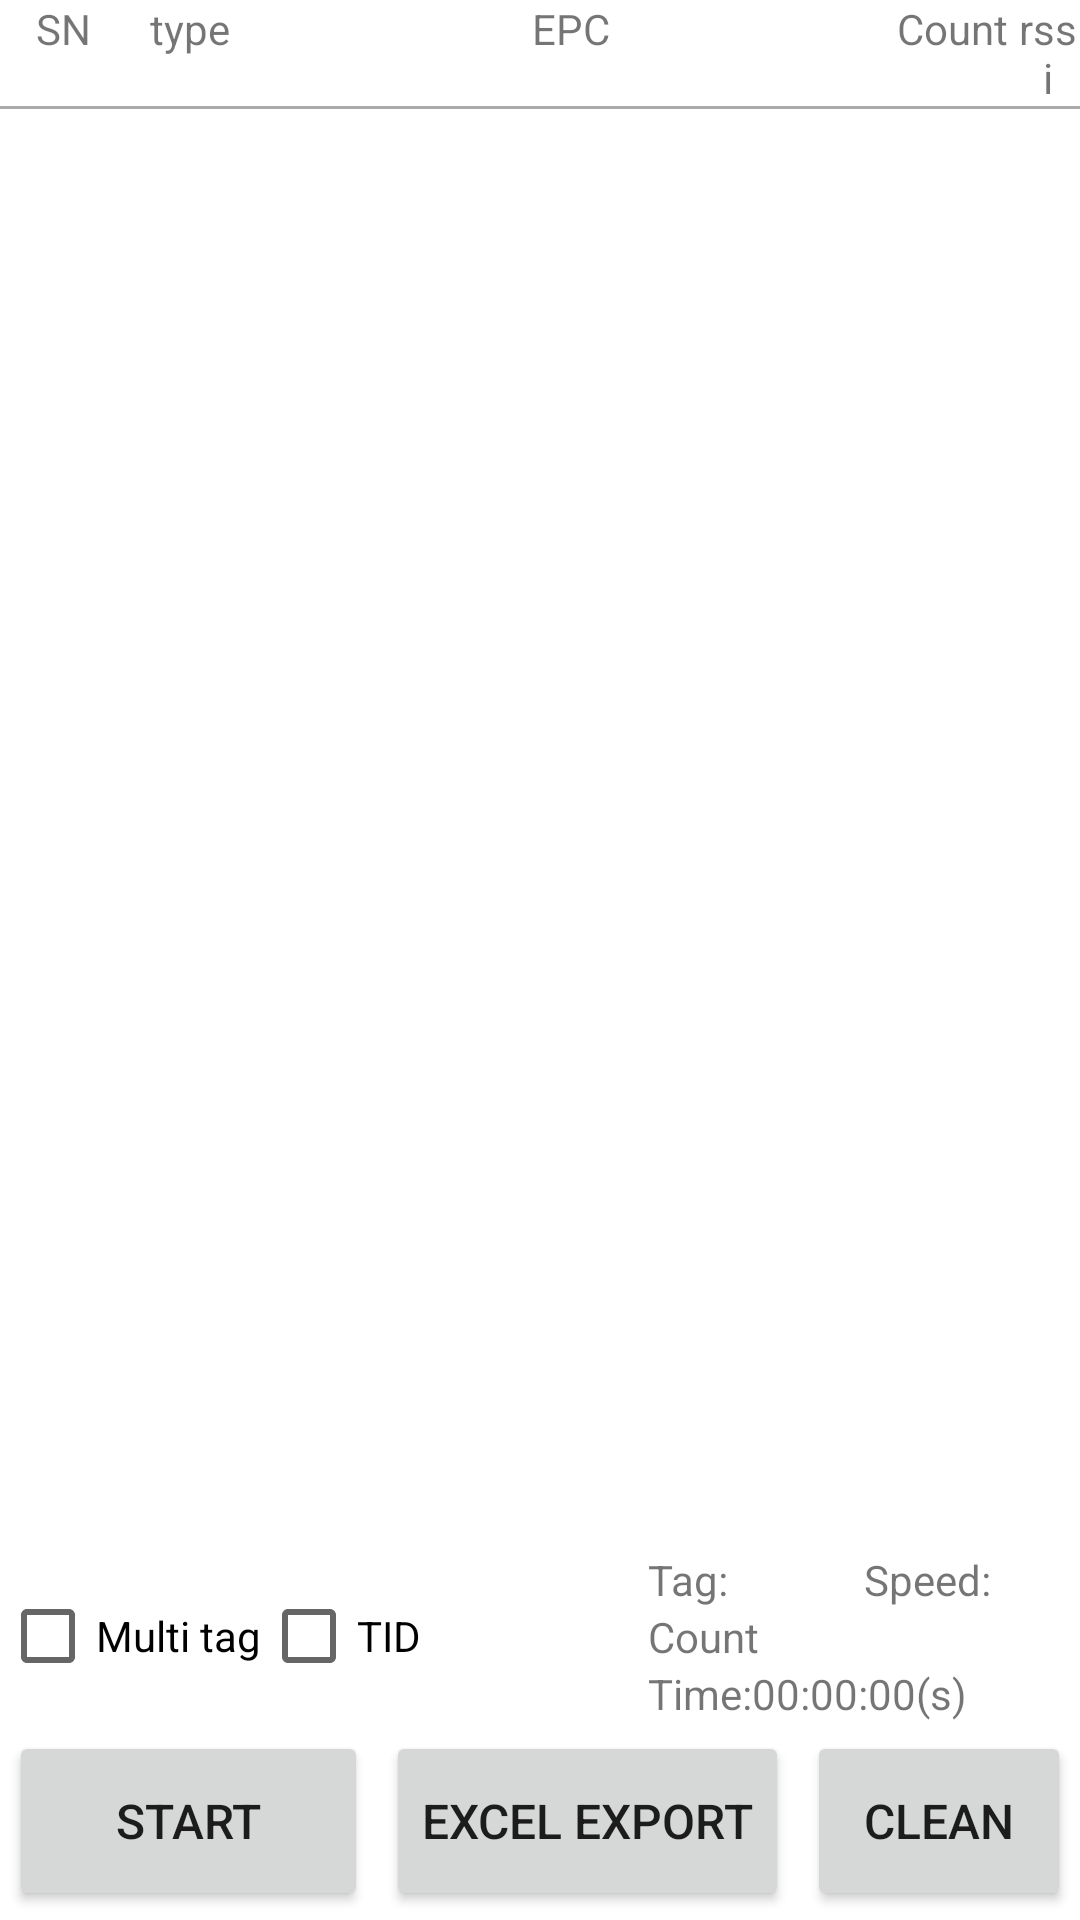

Reconstruct the res/layout file that produces this screen, plus the resources it refers to.
<!-- AndroidManifest.xml: application theme Theme.UHFG -->
<!-- res/layout/fragment_inventory.xml -->
<?xml version="1.0" encoding="utf-8"?>
<LinearLayout xmlns:android="http://schemas.android.com/apk/res/android"
    android:orientation="vertical"
    android:layout_width="match_parent"
    android:layout_height="match_parent">
    <LinearLayout
        android:orientation="vertical"
        android:layout_width="match_parent"
        android:layout_height="wrap_content"
        android:layout_weight="1">
        <LinearLayout
            android:id="@+id/tabHead"
            android:layout_width="match_parent"
            android:layout_height="wrap_content">
            <include layout="@layout/inventory_item"/>
        </LinearLayout>
        <View
            android:background="@android:color/darker_gray"
            android:layout_width="match_parent"
            android:layout_height="1dp"/>
        <LinearLayout
            android:orientation="vertical"
            android:layout_width="match_parent"
            android:layout_height="0dp"
            android:layout_weight="1">
            <ListView
                android:id="@+id/listview_epc"
                android:layout_width="match_parent"
                android:layout_height="match_parent"/>
            <androidx.recyclerview.widget.RecyclerView
                android:id="@+id/recycle"
                android:visibility="gone"
                android:layout_width="match_parent"
                android:layout_height="match_parent"/>
        </LinearLayout>
    </LinearLayout>
    <LinearLayout
        android:orientation="vertical"
        android:layout_width="match_parent"
        android:layout_height="wrap_content">
        <LinearLayout
            android:orientation="horizontal"
            android:layout_width="match_parent"
            android:layout_height="wrap_content">
            <LinearLayout
                android:layout_gravity="center"
                android:orientation="vertical"
                android:layout_width="0dp"
                android:layout_height="wrap_content"
                android:layout_weight="3">
                <LinearLayout
                    android:orientation="horizontal"
                    android:layout_width="match_parent"
                    android:layout_height="wrap_content">
                    <CheckBox
                        android:id="@+id/checkbox_multi_tag"
                        android:layout_width="wrap_content"
                        android:layout_height="wrap_content"
                        android:text="@string/multi_tag"/>
                    <CheckBox
                        android:id="@+id/checkbox_tid"
                        android:layout_width="wrap_content"
                        android:layout_height="wrap_content"
                        android:text="@string/tid"/>
                    <CheckBox
                        android:id="@+id/checkbox_loop"
                        android:visibility="gone"
                        android:layout_width="0dp"
                        android:layout_height="wrap_content"
                        android:checked="true"
                        android:text="@string/loop"
                        android:layout_weight="1"/>
                </LinearLayout>
                <LinearLayout
                    android:orientation="horizontal"
                    android:layout_width="match_parent"
                    android:layout_height="wrap_content"/>
            </LinearLayout>
            <LinearLayout
                android:layout_gravity="center"
                android:orientation="vertical"
                android:layout_width="0dp"
                android:layout_height="wrap_content"
                android:layout_weight="2">
                <LinearLayout
                    android:orientation="horizontal"
                    android:layout_width="match_parent"
                    android:layout_height="wrap_content">
                    <LinearLayout
                        android:layout_width="0dp"
                        android:layout_height="wrap_content"
                        android:layout_weight="1">
                        <TextView
                            android:layout_width="wrap_content"
                            android:layout_height="wrap_content"
                            android:text="@string/all_tags"/>
                        <TextView
                            android:id="@+id/textView_all_tags"
                            android:layout_width="wrap_content"
                            android:layout_height="wrap_content"/>
                    </LinearLayout>
                    <LinearLayout
                        android:layout_width="0dp"
                        android:layout_height="wrap_content"
                        android:layout_weight="1">
                        <TextView
                            android:layout_width="wrap_content"
                            android:layout_height="wrap_content"
                            android:text="@string/speed"/>
                        <TextView
                            android:id="@+id/textView_speed"
                            android:layout_width="wrap_content"
                            android:layout_height="wrap_content"/>
                    </LinearLayout>
                </LinearLayout>
                <LinearLayout
                    android:orientation="horizontal"
                    android:layout_width="match_parent"
                    android:layout_height="wrap_content">
                    <TextView
                        android:layout_width="wrap_content"
                        android:layout_height="wrap_content"
                        android:text="@string/tag_count"/>
                    <TextView
                        android:id="@+id/textView_readCount"
                        android:layout_width="wrap_content"
                        android:layout_height="wrap_content"/>
                </LinearLayout>
                <LinearLayout
                    android:orientation="horizontal"
                    android:layout_width="match_parent"
                    android:layout_height="wrap_content">
                    <TextView
                        android:layout_width="wrap_content"
                        android:layout_height="wrap_content"
                        android:text="@string/time"/>
                    <TextView
                        android:id="@+id/textView_timeCount"
                        android:layout_width="wrap_content"
                        android:layout_height="wrap_content"
                        android:text="00:00:00(s)"/>
                </LinearLayout>
            </LinearLayout>
        </LinearLayout>
        <LinearLayout
            android:orientation="horizontal"
            android:layout_width="match_parent"
            android:layout_height="wrap_content">
            <Button
                android:textSize="@dimen/text_size_18sp"
                android:id="@+id/button_inventory"
                android:layout_width="wrap_content"
                android:layout_height="wrap_content"
                android:layout_margin="3dp"
                android:minHeight="@dimen/min_height_60dp"
                android:text="@string/start_inventory"
                android:layout_weight="1"/>
            <Button
                android:textSize="@dimen/text_size_18sp"
                android:id="@+id/button_cus_read"
                android:visibility="gone"
                android:layout_width="wrap_content"
                android:layout_height="wrap_content"
                android:layout_margin="3dp"
                android:minHeight="@dimen/min_height_60dp"
                android:text="@string/cus_read"/>
            <Button
                android:textSize="@dimen/text_size_18sp"
                android:id="@+id/button_excel"
                android:layout_width="wrap_content"
                android:layout_height="wrap_content"
                android:layout_margin="3dp"
                android:minHeight="@dimen/min_height_60dp"
                android:text="@string/excel_export"/>
            <Button
                android:textSize="@dimen/text_size_18sp"
                android:id="@+id/button_clean"
                android:layout_width="wrap_content"
                android:layout_height="wrap_content"
                android:layout_margin="3dp"
                android:minHeight="@dimen/min_height_60dp"
                android:text="@string/clean"/>
        </LinearLayout>
    </LinearLayout>
</LinearLayout>
<!-- res/layout/inventory_item.xml (included above) -->
<?xml version="1.0" encoding="utf-8"?>
<LinearLayout xmlns:android="http://schemas.android.com/apk/res/android"
    android:orientation="horizontal"
    android:layout_width="match_parent"
    android:layout_height="match_parent">
    <TextView
        android:gravity="center"
        android:id="@+id/textView_sn"
        android:layout_width="0dp"
        android:layout_height="wrap_content"
        android:text="@string/sn"
        android:layout_weight="2"/>
    <TextView
        android:gravity="center"
        android:id="@+id/textView_type"
        android:layout_width="0dp"
        android:layout_height="wrap_content"
        android:text="@string/tag_type"
        android:layout_weight="2"/>
    <TextView
        android:gravity="center"
        android:id="@+id/textView_epc"
        android:layout_width="0dp"
        android:layout_height="wrap_content"
        android:text="@string/epc"
        android:layout_weight="10"/>
    <TextView
        android:gravity="center"
        android:id="@+id/textView_count"
        android:layout_width="0dp"
        android:layout_height="wrap_content"
        android:text="@string/tag_count"
        android:layout_weight="2"/>
    <TextView
        android:gravity="center"
        android:id="@+id/textView_rssi"
        android:layout_width="0dp"
        android:layout_height="wrap_content"
        android:text="@string/rssi"
        android:layout_weight="1"/>
</LinearLayout>
<!-- resources referenced by this layout -->
<resources>
  <dimen name="min_height_60dp">60dp</dimen>
  <dimen name="text_size_18sp">16sp</dimen>
  <string name="all_tags">Tag:</string>
  <string name="clean">Clean</string>
  <string name="cus_read">Cus read</string>
  <string name="epc">EPC</string>
  <string name="excel_export">Excel export</string>
  <string name="loop">loop</string>
  <string name="multi_tag">Multi tag</string>
  <string name="rssi">rssi</string>
  <string name="sn">SN</string>
  <string name="speed">Speed:</string>
  <string name="start_inventory">Start</string>
  <string name="tag_count">Count</string>
  <string name="tag_type">type</string>
  <string name="tid">TID</string>
  <string name="time">Time:</string>
  <style name="Theme.UHFG" parent="@style/Theme.MaterialComponents.DayNight.DarkActionBar">
          <item name="colorOnPrimary">@color/black</item>
          <item name="colorOnSecondary">@color/black</item>
          <item name="colorPrimary">@color/purple_200</item>
          <item name="colorPrimaryVariant">@color/purple_700</item>
          <item name="colorSecondary">@color/teal_200</item>
          <item name="colorSecondaryVariant">@color/teal_200</item>
      </style>
  <style name="Theme.MaterialComponents.DayNight.DarkActionBar" parent="@style/Theme.MaterialComponents">
      </style>
  <color name="black">#ff000000</color>
  <color name="purple_200">#ffbb86fc</color>
  <color name="purple_700">#ff3700b3</color>
  <color name="teal_200">#ff03dac5</color>
</resources>
